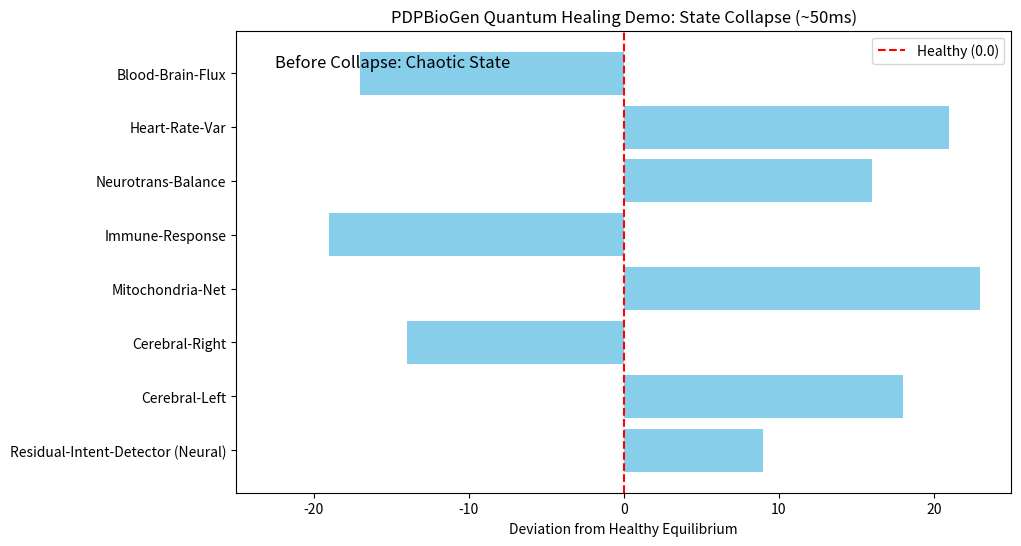

Write the Python code that produced this figure. (Note: this script raises an exception after producing the figure.)
import matplotlib.pyplot as plt
from matplotlib.animation import FuncAnimation
import numpy as np

# Simulate agent states (from seizure demo example)
agents = [
    "Residual-Intent-Detector (Neural)",
    "Cerebral-Left",
    "Cerebral-Right",
    "Mitochondria-Net",
    "Immune-Response",
    "Neurotrans-Balance",
    "Heart-Rate-Var",
    "Blood-Brain-Flux"
]

# Initial states (neural at 9.0, others chaotic)
initial_states = [9.0, 18.0, -14.0, 23.0, -19.0, 16.0, 21.0, -17.0]

# After collapse (with neural_weight=200, neural forced to 0.0)
# Calculated weighted avg: neural dominates, all near 0.0 (approx +0.135 for bio)
collapsed_states = [0.0] + [0.135] * 7  # Simplified for animation

# Animation setup
fig, ax = plt.subplots(figsize=(10, 6))
bars = ax.barh(agents, initial_states, color='skyblue')
ax.set_xlim(-25, 25)
ax.set_title("PDPBioGen Quantum Healing Demo: State Collapse (~50ms)")
ax.set_xlabel("Deviation from Healthy Equilibrium")
ax.axvline(0, color='red', linestyle='--', label='Healthy (0.0)')
ax.legend()

# Add text for before/after
status_text = ax.text(0.05, 0.95, "Before Collapse: Chaotic State", transform=ax.transAxes, fontsize=12, verticalalignment='top')

def animate(frame):
    # Interpolate from initial to collapsed over 20 frames
    t = frame / 20.0  # Normalize to [0,1]
    current_states = [(1 - t) * initial + t * collapsed for initial, collapsed in zip(initial_states, collapsed_states)]
    
    for bar, height in zip(bars, current_states):
        bar.set_width(height)
    
    if frame == 20:
        status_text.set_text("After Collapse: Healed (Near 0.0)")
    
    return bars + [status_text]

# Create animation
anim = FuncAnimation(fig, animate, frames=21, interval=50, blit=True)

# Save as GIF
anim.save('pdpbiogen_demo.gif', writer='pillow', fps=20)

print("GIF saved as pdpbiogen_demo.gif! You can post this on X for the demo.")
